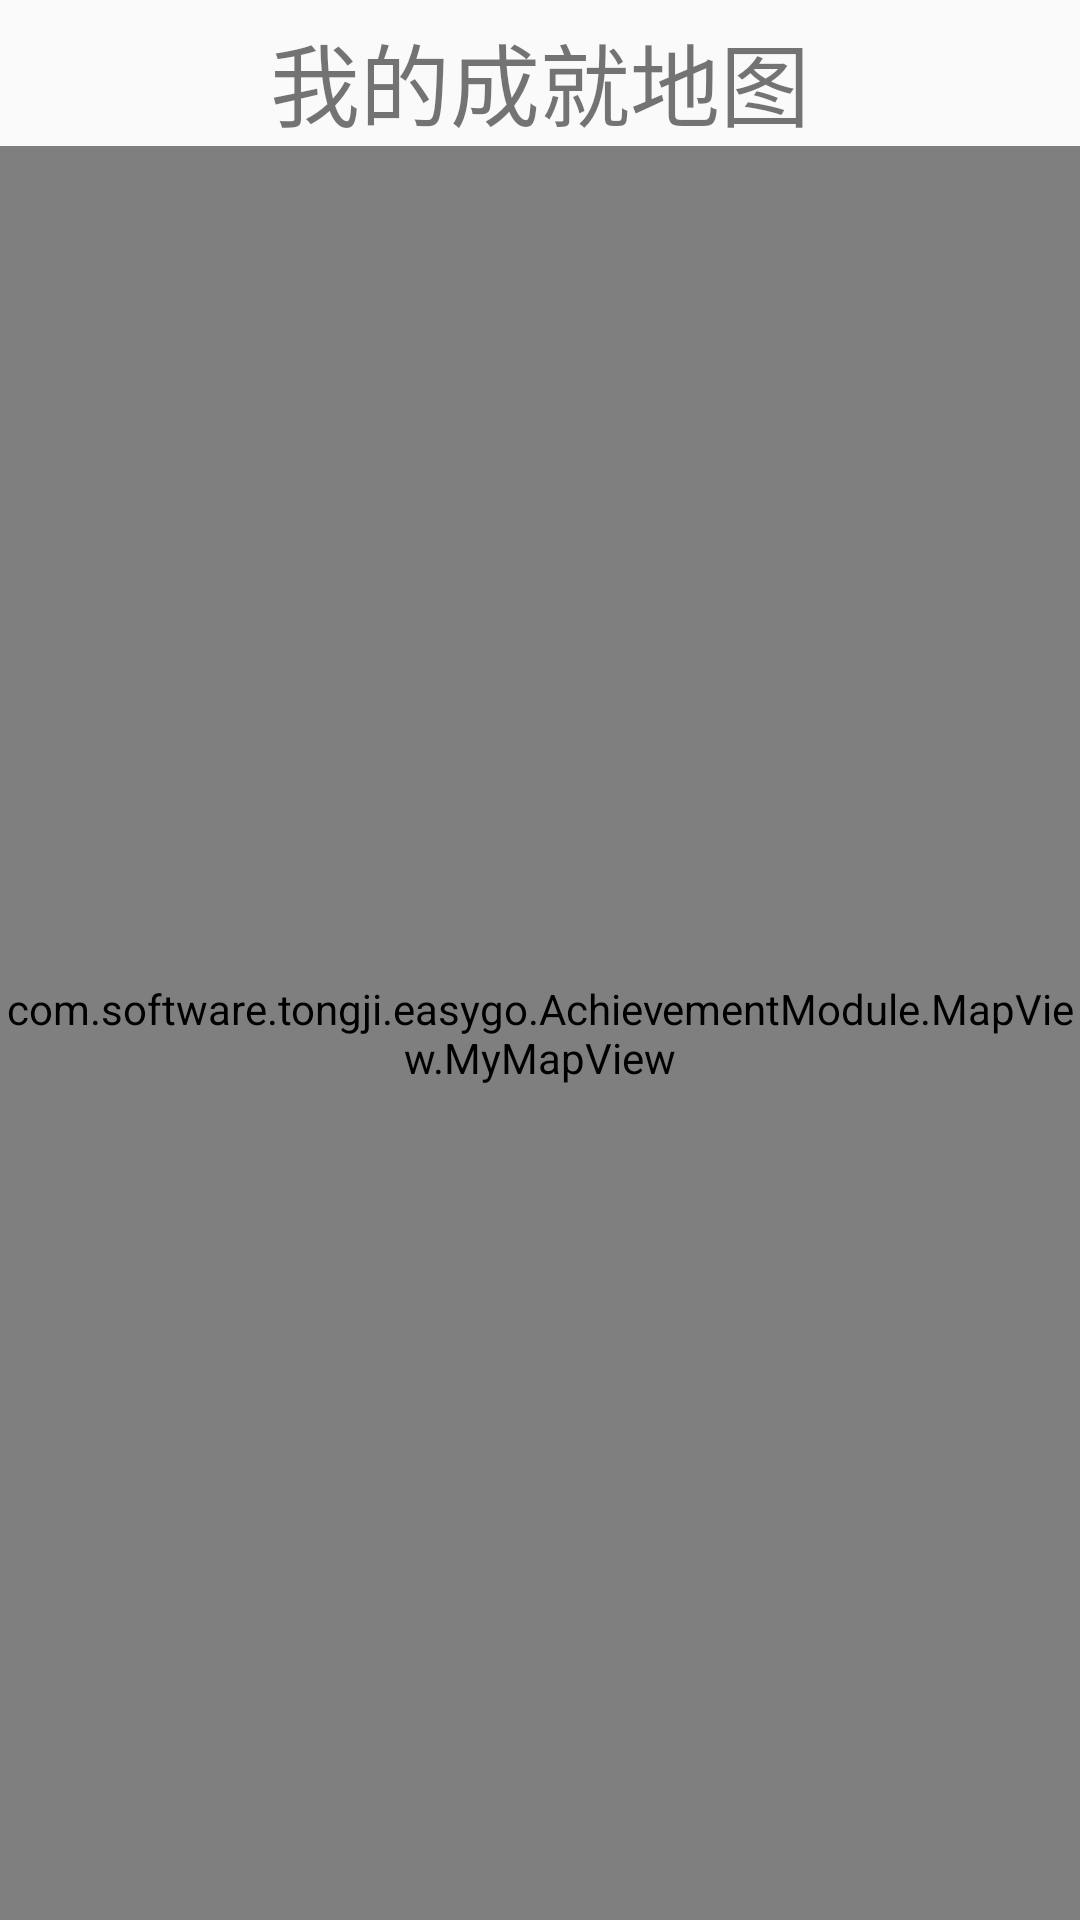

Produce the Android XML layout that renders to this screen, including the resource entries it uses.
<!-- AndroidManifest.xml: application theme AppTheme -->
<!-- res/layout/achievement_map_fragment.xml -->
<?xml version="1.0" encoding="utf-8"?>
<LinearLayout xmlns:android="http://schemas.android.com/apk/res/android"
    android:orientation="vertical"
    android:layout_width="match_parent"
    android:layout_height="match_parent">

    <TextView
        android:paddingTop="5dp"
        android:text="我的成就地图"
        android:gravity="center"
        android:textSize="30dp"
        android:layout_width="match_parent"
        android:layout_height="wrap_content" />

    <com.software.tongji.easygo.AchievementModule.MapView.MyMapView
        android:paddingTop="10dp"
        android:paddingBottom="10dp"
        android:id="@+id/achievement_map"
        android:layout_width="match_parent"
        android:layout_height="match_parent" />

    <include layout="@layout/achievement_display"/>
</LinearLayout>
<!-- res/layout/achievement_display.xml (included above) -->
<?xml version="1.0" encoding="utf-8"?>
<LinearLayout
    xmlns:android="http://schemas.android.com/apk/res/android"
    xmlns:tools="http://schemas.android.com/tools"
    android:layout_width="match_parent"
    android:layout_height="match_parent"
    android:gravity="center"
    android:orientation="vertical"
    >


    <TextView
        android:id="@+id/province_achievement"
        android:layout_width="wrap_content"
        android:layout_height="wrap_content"
        android:text="@string/no_province_achievement"
        android:textSize="20dp"
        tools:layout_editor_absoluteX="51dp"
        tools:layout_editor_absoluteY="131dp" />

    <TextView
        android:id="@+id/journal_achievement"
        android:layout_width="wrap_content"
        android:layout_height="wrap_content"
        android:text="@string/no_journal_achievement"
        android:textSize="20sp"
        tools:layout_editor_absoluteX="51dp"
        tools:layout_editor_absoluteY="172dp" />
</LinearLayout>
<!-- resources referenced by this layout -->
<resources>
  <style name="AppTheme" parent="Base.Theme.AppCompat.Light.DarkActionBar">
          
          <item name="colorPrimary">@color/colorPrimary</item>
          <item name="colorPrimaryDark">@color/colorPrimaryDark</item>
          <item name="colorAccent">@color/colorAccent</item>
      </style>
  <color name="colorPrimary">#008577</color>
  <color name="colorPrimaryDark">#00574B</color>
  <color name="colorAccent">#D81B60</color>
</resources>
